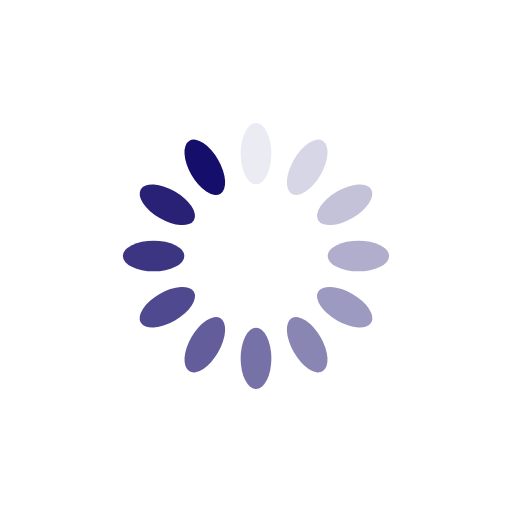
t = 0.00 s
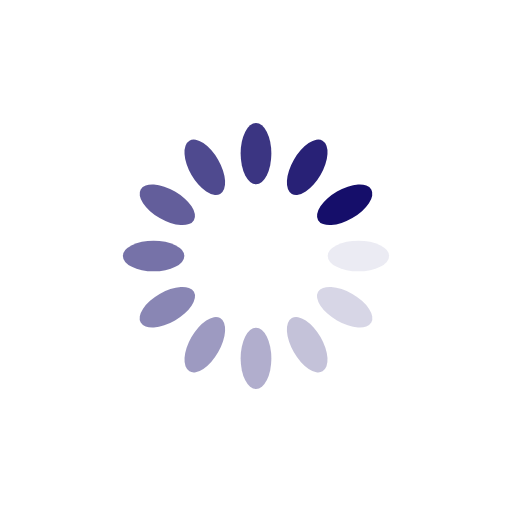
t = 0.25 s
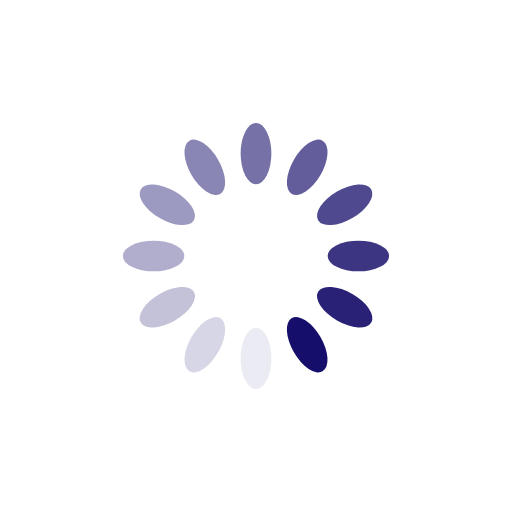
t = 0.50 s
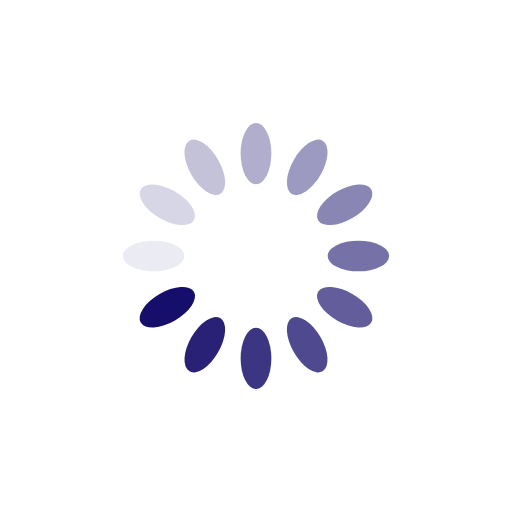
t = 0.75 s

The animated SVG that drew these frames (rendered in a browser with its animation timeline set to each time). Animation: 12 SMIL elements (animate=12); one cycle of 1.00 s, repeats indefinitely.

<?xml version="1.0" encoding="utf-8"?>
<svg xmlns="http://www.w3.org/2000/svg" xmlns:xlink="http://www.w3.org/1999/xlink" style="margin: auto; background: rgb(255, 255, 255); display: block; shape-rendering: auto;" width="200px" height="200px" viewBox="0 0 100 100" preserveAspectRatio="xMidYMid">
<g transform="rotate(0 50 50)">
  <rect x="47" y="24" rx="3" ry="6" width="6" height="12" fill="#150e6a">
    <animate attributeName="opacity" values="1;0" keyTimes="0;1" dur="1s" begin="-0.9166666666666666s" repeatCount="indefinite"></animate>
  </rect>
</g><g transform="rotate(30 50 50)">
  <rect x="47" y="24" rx="3" ry="6" width="6" height="12" fill="#150e6a">
    <animate attributeName="opacity" values="1;0" keyTimes="0;1" dur="1s" begin="-0.8333333333333334s" repeatCount="indefinite"></animate>
  </rect>
</g><g transform="rotate(60 50 50)">
  <rect x="47" y="24" rx="3" ry="6" width="6" height="12" fill="#150e6a">
    <animate attributeName="opacity" values="1;0" keyTimes="0;1" dur="1s" begin="-0.75s" repeatCount="indefinite"></animate>
  </rect>
</g><g transform="rotate(90 50 50)">
  <rect x="47" y="24" rx="3" ry="6" width="6" height="12" fill="#150e6a">
    <animate attributeName="opacity" values="1;0" keyTimes="0;1" dur="1s" begin="-0.6666666666666666s" repeatCount="indefinite"></animate>
  </rect>
</g><g transform="rotate(120 50 50)">
  <rect x="47" y="24" rx="3" ry="6" width="6" height="12" fill="#150e6a">
    <animate attributeName="opacity" values="1;0" keyTimes="0;1" dur="1s" begin="-0.5833333333333334s" repeatCount="indefinite"></animate>
  </rect>
</g><g transform="rotate(150 50 50)">
  <rect x="47" y="24" rx="3" ry="6" width="6" height="12" fill="#150e6a">
    <animate attributeName="opacity" values="1;0" keyTimes="0;1" dur="1s" begin="-0.5s" repeatCount="indefinite"></animate>
  </rect>
</g><g transform="rotate(180 50 50)">
  <rect x="47" y="24" rx="3" ry="6" width="6" height="12" fill="#150e6a">
    <animate attributeName="opacity" values="1;0" keyTimes="0;1" dur="1s" begin="-0.4166666666666667s" repeatCount="indefinite"></animate>
  </rect>
</g><g transform="rotate(210 50 50)">
  <rect x="47" y="24" rx="3" ry="6" width="6" height="12" fill="#150e6a">
    <animate attributeName="opacity" values="1;0" keyTimes="0;1" dur="1s" begin="-0.3333333333333333s" repeatCount="indefinite"></animate>
  </rect>
</g><g transform="rotate(240 50 50)">
  <rect x="47" y="24" rx="3" ry="6" width="6" height="12" fill="#150e6a">
    <animate attributeName="opacity" values="1;0" keyTimes="0;1" dur="1s" begin="-0.25s" repeatCount="indefinite"></animate>
  </rect>
</g><g transform="rotate(270 50 50)">
  <rect x="47" y="24" rx="3" ry="6" width="6" height="12" fill="#150e6a">
    <animate attributeName="opacity" values="1;0" keyTimes="0;1" dur="1s" begin="-0.16666666666666666s" repeatCount="indefinite"></animate>
  </rect>
</g><g transform="rotate(300 50 50)">
  <rect x="47" y="24" rx="3" ry="6" width="6" height="12" fill="#150e6a">
    <animate attributeName="opacity" values="1;0" keyTimes="0;1" dur="1s" begin="-0.08333333333333333s" repeatCount="indefinite"></animate>
  </rect>
</g><g transform="rotate(330 50 50)">
  <rect x="47" y="24" rx="3" ry="6" width="6" height="12" fill="#150e6a">
    <animate attributeName="opacity" values="1;0" keyTimes="0;1" dur="1s" begin="0s" repeatCount="indefinite"></animate>
  </rect>
</g>
<!-- [ldio] generated by https://loading.io/ --></svg>
